Labelled photos from "splits", an image-classification folder in sudheshnajpaidsb25-ux/CraftSphereAI. The possible labels are: bamboo cane, handloom, pottery, wood carving.

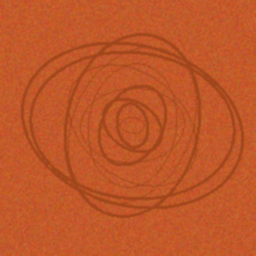
Label: pottery

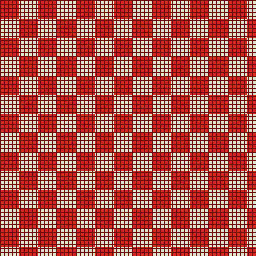
Label: handloom

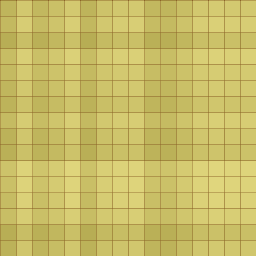
Label: bamboo cane

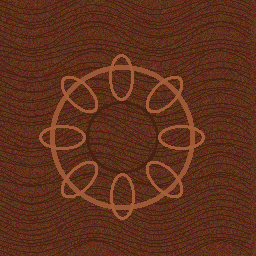
Label: wood carving

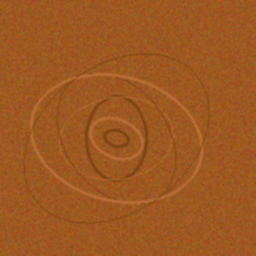
Label: pottery

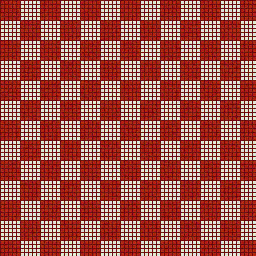
Label: handloom
